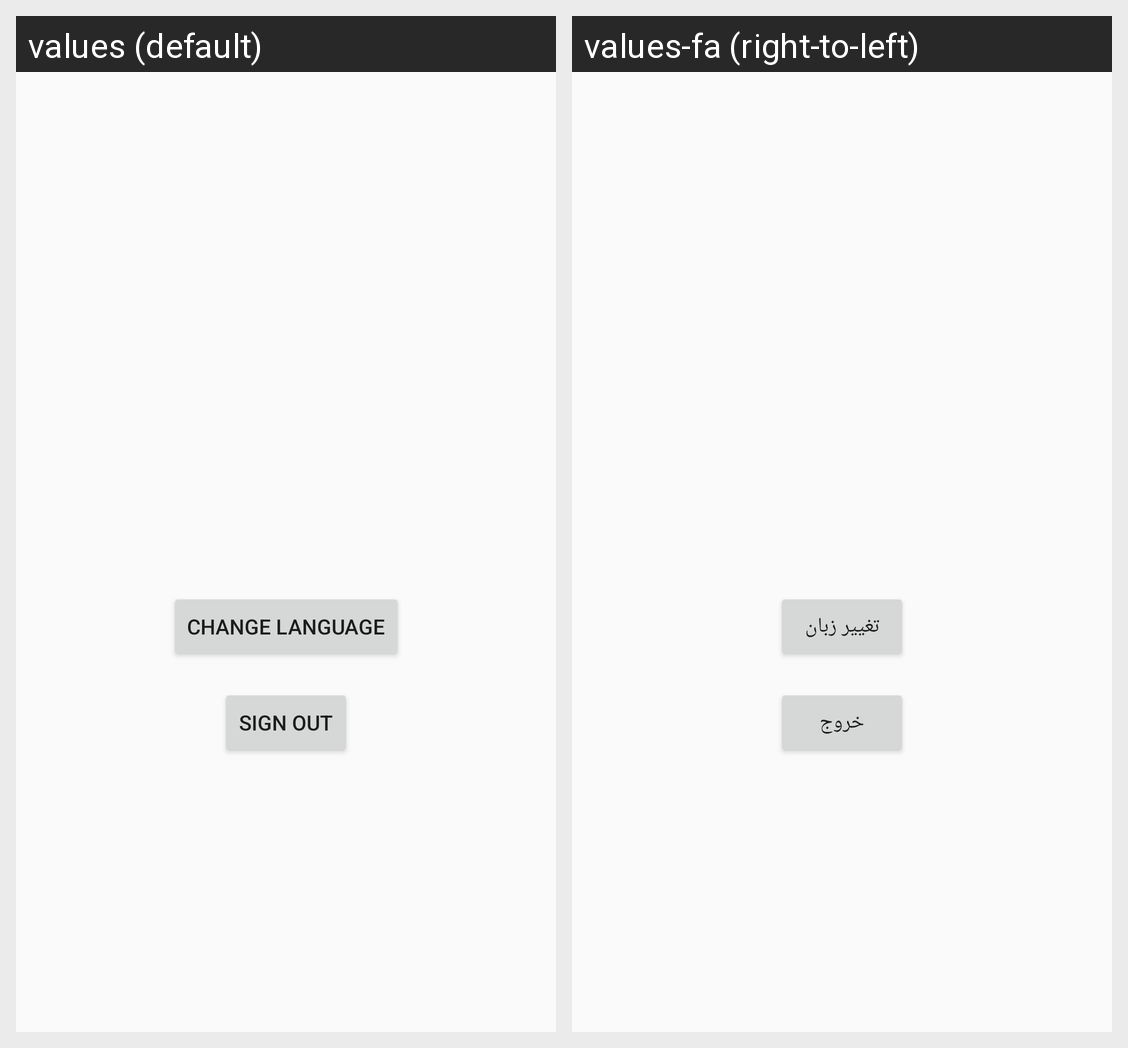

Translations of the strings shown on this Android screen, per locale in the grid:
Android screen res/layout/fragment_profile.xml rendered under 2 locales, left to right: values (default), values-fa (right-to-left). Device: Nexus 5 (rendered at 1080×1920; each locale shown at half size, 540×960, under a caption strip naming it); theme AppTheme.
Strings drawn on this screen, with the default value and each locale's value (text and hints the layout hard-codes, and strings that could not be matched under every locale, appear in the picture but are not listed):

change_lang
  values: Change Language
  values-fa: تغییر زبان

sign_out
  values: Sign Out
  values-fa: خروج
